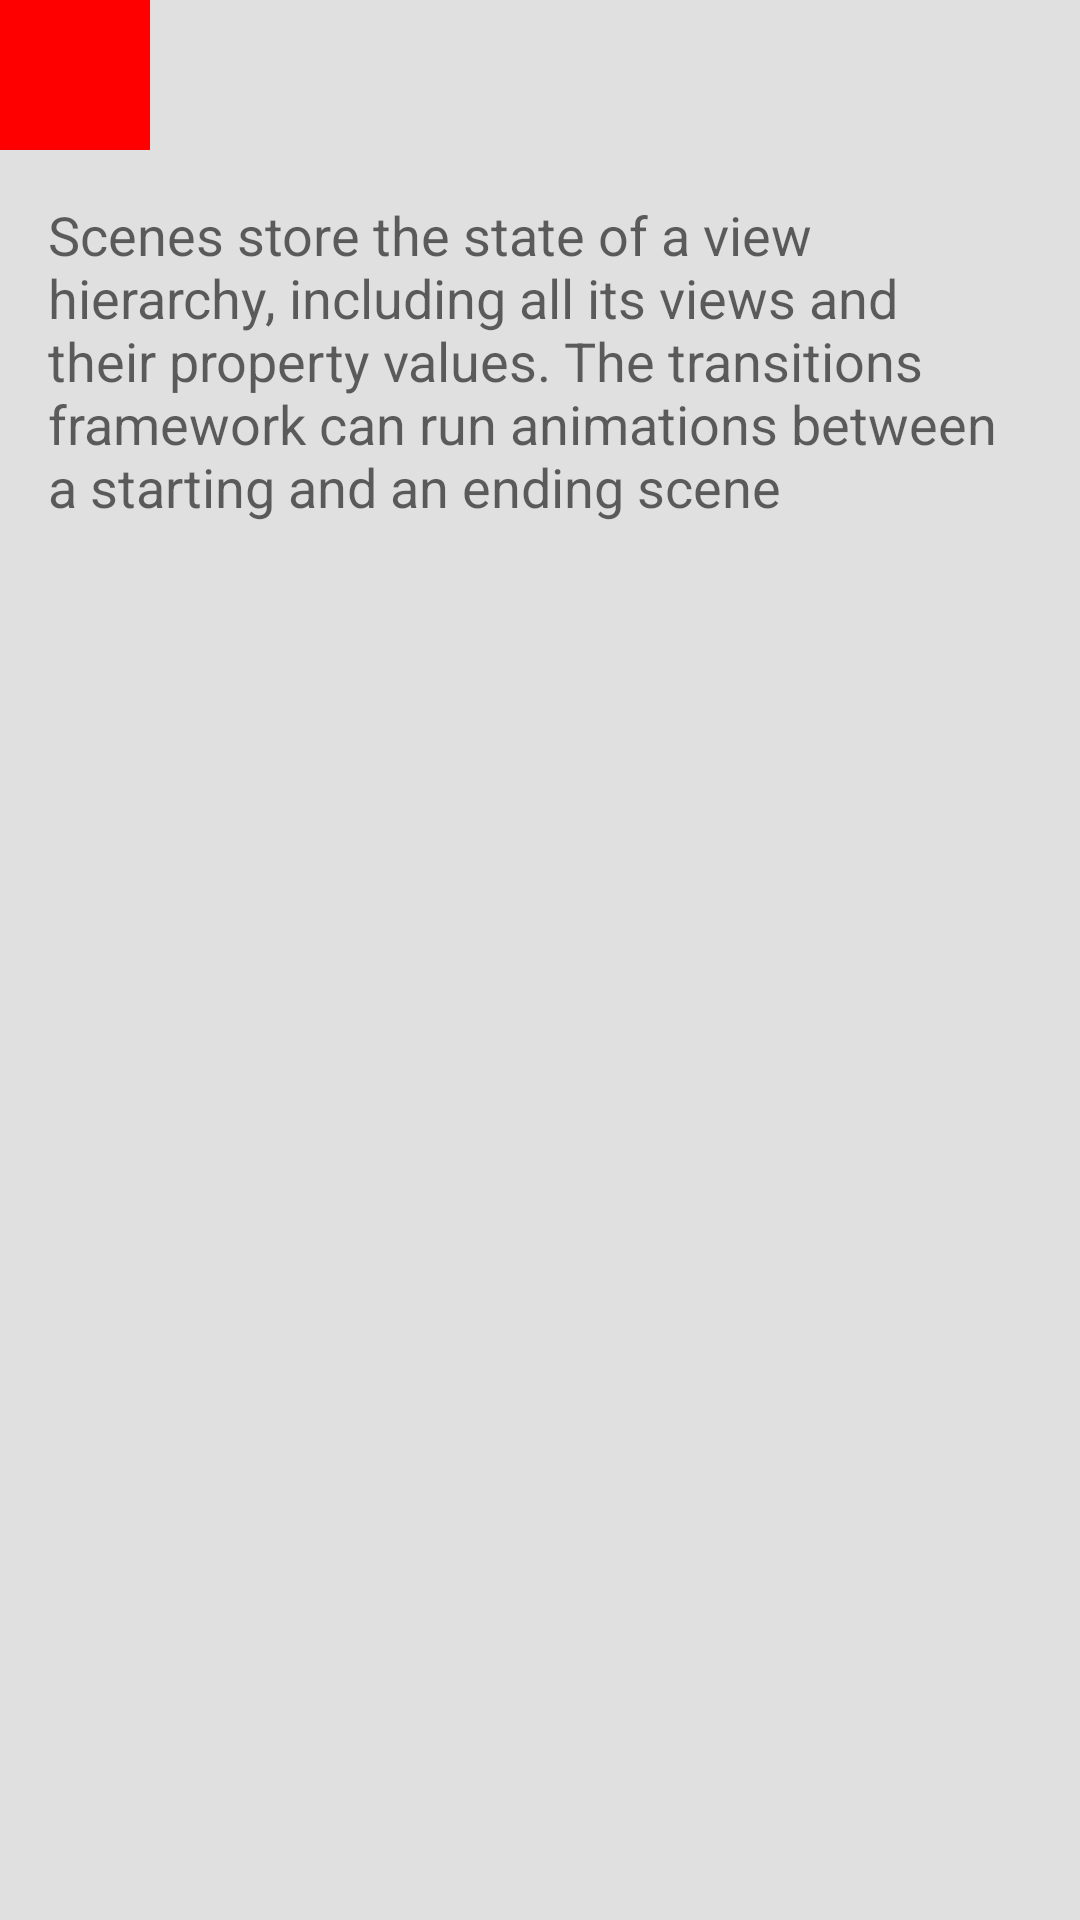

Reconstruct the res/layout file that produces this screen, plus the resources it refers to.
<!-- AndroidManifest.xml: application theme MaterialAnimations -->
<!-- res/layout/activity_animations_scene0.xml -->
<LinearLayout xmlns:android="http://schemas.android.com/apk/res/android"
    android:layout_width="match_parent"
    android:layout_height="wrap_content"
    android:orientation="vertical">

<ImageView
    android:id="@+id/test"
    android:layout_width="50dp"
    android:layout_height="50dp"
    android:background="#ff0000"/>
    <TextView
        android:id="@+id/scene0_title"
        style="@style/MaterialAnimations.Text.Body"
        android:text="Scenes store the state of a view hierarchy, including all its views and their property values. The transitions framework can run animations between a starting and an ending scene" />

</LinearLayout>
<!-- resources referenced by this layout -->
<resources>
  <style name="MaterialAnimations.Text.Body" parent="Base.TextAppearance.AppCompat.Medium">
          <item name="android:layout_width">wrap_content</item>
          <item name="android:layout_height">wrap_content</item>
          <item name="android:layout_margin">@dimen/spacing_normal</item>
          <item name="android:padding">@dimen/spacing_normal</item>
      </style>
  <style name="MaterialAnimations" parent="@style/Theme.AppCompat.Light.NoActionBar">
          <item name="android:colorPrimary">@color/material_animations_primary</item>
          <item name="android:colorPrimaryDark">@color/material_animations_primary_dark</item>
          <item name="android:colorAccent">@color/material_animations_accent</item>
          <item name="android:textColorPrimary">@android:color/black</item>
          <item name="android:textColorPrimaryInverse">@color/text_light</item>
          <item name="android:statusBarColor">@color/material_animations_primary_dark</item>
          <item name="android:textColor">@color/text_dark</item>
          <item name="android:windowContentTransitions">true</item>
          <item name="android:windowAllowEnterTransitionOverlap">false</item>
          <item name="android:windowAllowReturnTransitionOverlap">false</item>
          <item name="android:titleTextAppearance">@style/MaterialAnimations.TextAppearance.Title</item>
          <item name="android:windowBackground">@color/light_grey</item>
      </style>
  <dimen name="spacing_normal">8dp</dimen>
  <color name="material_animations_primary">#039BE5</color>
  <color name="material_animations_primary_dark">#0277BD</color>
  <color name="material_animations_accent">#3F51B5</color>
  <color name="text_light">#ffffff</color>
  <color name="text_dark">#616161</color>
  <style name="MaterialAnimations.TextAppearance.Title" parent="android:TextAppearance.Material.Title">
          <item name="android:textColor">?android:textColorPrimary</item>
      </style>
  <color name="light_grey">#E0E0E0</color>
</resources>
